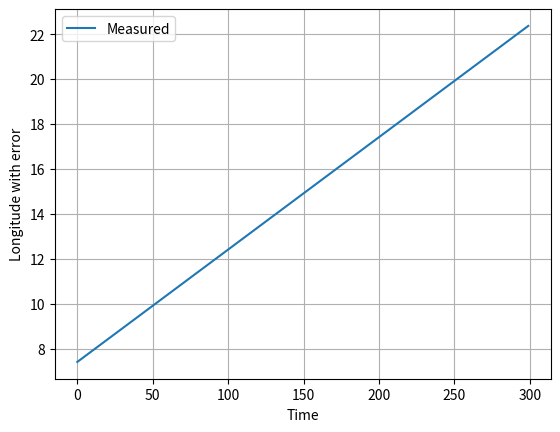
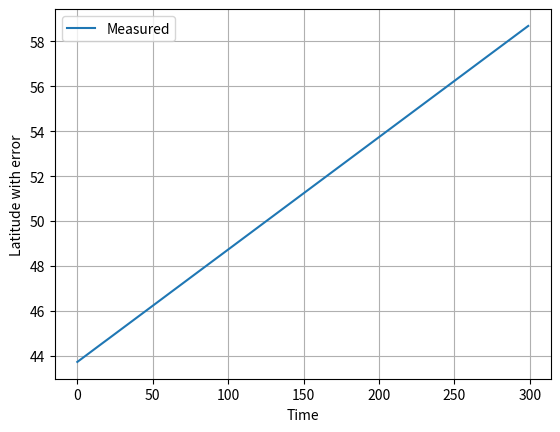
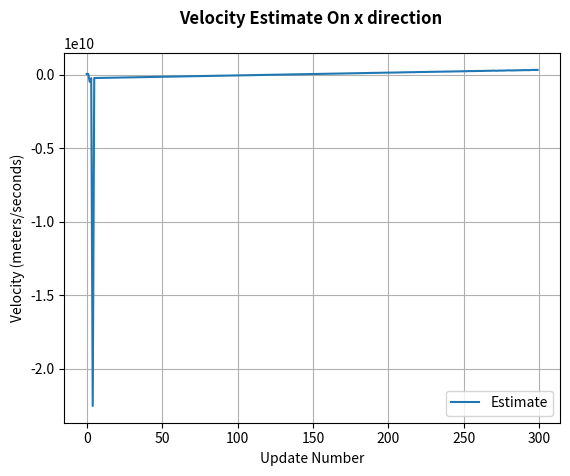
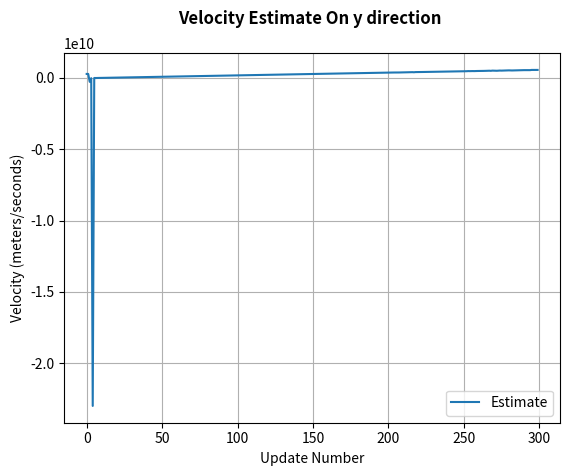
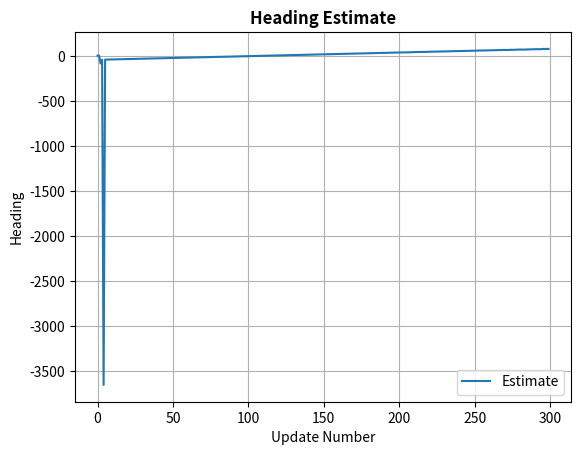
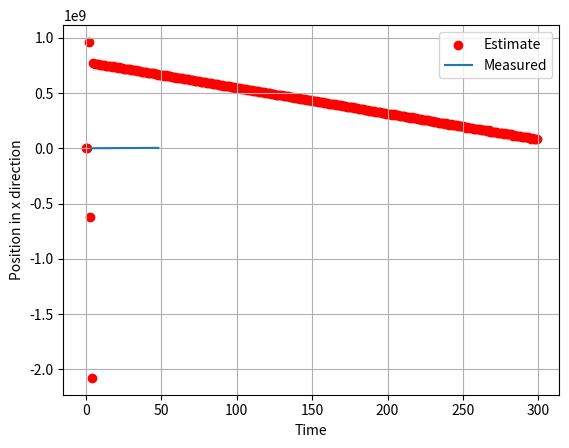
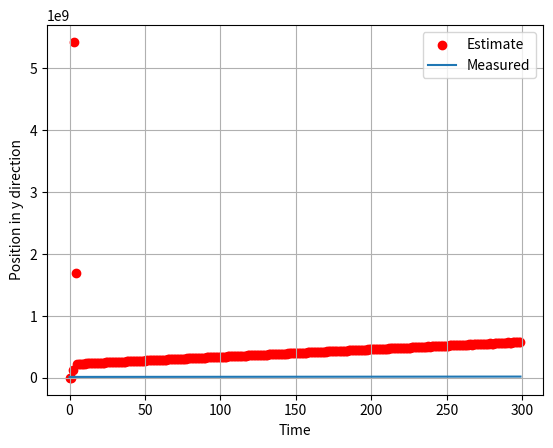
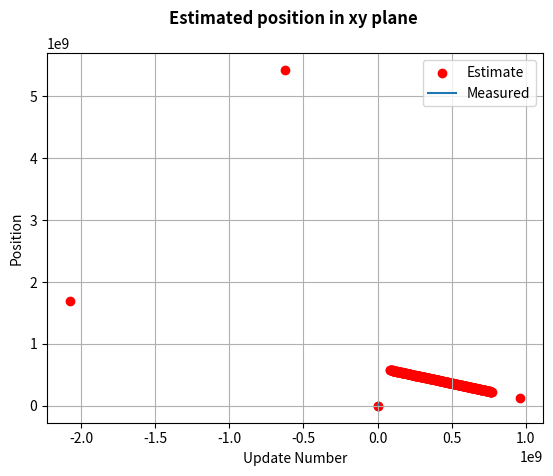

Reproduce these figures in Python, in order.
import numpy as np
from numpy.linalg import inv
import matplotlib.pyplot as plt
import random

def getMeasurement():
    Longitude = []
    Latitude = []
    Azimuth = []
    CovMatrix = []
    accelerazione = []
    Initial_lon = 7.416667 # Initialize lon value
    Initial_lat = 43.733334 # Initialize lat value
    Initial_az = 3.14 # Initialize lat value

    for iii in range(0,300):
        w = 0.001 * random.uniform(-1, 1) # random noise for lon
        v = 0.001 * random.uniform(-1, 1) # random noise for lat
        z = 0.001 * random.uniform(-1, 1) # random noise for az
        
        lon = Initial_lon + 0.05*iii  + w  # evolution of the longitude
        lat = Initial_lat + 0.05*iii  + v # evolotion of the latitude
        az = Initial_az + 0.15*iii + z # Linear evolotion of the Azimuth (degrees)
        a = 0.1*iii + 0.1*random.uniform(-1, 1) # Linear evolution of the acceleration (m/s^2)
        R = 1

        Longitude.append(lon)
        Latitude.append(lat)
        Azimuth.append(az)
        CovMatrix.append(R)
        accelerazione.append(a)
    
    return [Longitude, Latitude, Azimuth, CovMatrix, accelerazione]


def ekfilter(z, updateNumber):
    j = updateNumber
    Radius = 6371*10**3 # Earth radius in meters
    phi1 = 43.733334 # average between lower and upper bound of the latitude of the map you want to consider
    dt = 1.0 # Sampling time

    # Initialize State
    if updateNumber == 0: # First Update

        # compute position values from measurements
        # x = R*lon*cos(phi0)
        temp_x = Radius*z[0][j]*np.cos(phi1)
        # y = R*lat
        temp_y = Radius*z[1][j]
        # azimuth = azimuth
        temp_h = z[2][j]

        # state vector
        # - initialize position values
        ekfilter.x = np.array([[temp_x],
                               [temp_y],
                               [0],
                               [0],
                               [temp_h]])

        # state covariance matrix
        # - initialized to zero for first update
        ekfilter.P = np.array([[0, 0, 0, 0, 0],
                               [0, 0, 0, 0, 0],
                               [0, 0, 0, 0, 0],
                               [0, 0, 0, 0, 0],
                               [0, 0, 0, 0, 0]])

        # state matrix A
        # - linear extrapolation
        ekfilter.A = np.array([[dt*np.cos(temp_h), dt*np.sin(temp_h), 1, 0, -dt*temp_x*np.sin(temp_h) - dt*temp_y*np.cos(temp_h)],
                               [dt*np.sin(temp_h), dt*np.cos(temp_h), 0, 1, dt*temp_x*np.cos(temp_h) - dt*temp_y*np.sin(temp_h)],
                               [1, dt*z[2][j], 0, 0, 0], 
                               [-dt*z[2][j], 1, 0, 0, 0],
                               [0, 0, 0, 0, 1]])

        # measurement covariance matrix
        ekfilter.R = z[3][j]

        # system error matrix
        # - initialized to zero matrix for first update
        ekfilter.Q = np.array([[0, 0, 0, 0, 0],
                               [0, 0, 0, 0, 0],
                               [0, 0, 0, 0, 0],
                               [0, 0, 0, 0, 0],
                               [0, 0, 0, 0, 0]])

        # residual and kalman gain
        # - not computed for first update but initialized so it could be output
        residual = np.array([[0, 0],
                             [0, 0]])
        K = np.array([[0, 0],
                      [0, 0],
                      [0, 0],
                      [0, 0]])

    # Reinitialize State
    if updateNumber == 1: # Second Update

        prev_x = ekfilter.x[0][0]
        prev_y = ekfilter.x[1][0]
        prev_xv = ekfilter.x[2][0]
        prev_yv = ekfilter.x[3][0]
        prev_h = ekfilter.x[4][0]

        # x = R*lon*cos(lat0)
        temp_x = Radius*z[0][j]*np.cos(phi1)
        # y = R*lat
        temp_y = Radius*z[1][j]
        temp_xv = prev_xv + prev_yv*(z[2][j] - prev_h) +dt*z[4][j]*np.cos(z[2][j])
        temp_yv = prev_yv - prev_xv*(z[2][j] - prev_h) +dt*z[4][j]*np.sin(z[2][j])
        temp_h = z[2][j]

        # state vector
        # - reinitialized with new position and computed velocity
        ekfilter.x = np.array([[temp_x],
                               [temp_y],
                               [temp_xv],
                               [temp_yv],
                               [temp_h]])

        # state covariance matrix
        # - initialized to large value
        ekfilter.P = np.array([[100, 0, 0, 0, 0],
                               [0, 100, 0, 0, 0],
                               [0, 0, 200, 0, 0],
                               [0, 0, 0, 200, 0],
                               [0, 0, 0, 0, 100]])

        # state transistion matrix
        # - linear extrapolation
        ekfilter.A = np.array([[dt*np.cos(temp_h), dt*np.sin(temp_h), 1, 0, -dt*temp_x*np.sin(temp_h) - dt*temp_y*np.cos(temp_h)],
                               [dt*np.sin(temp_h), dt*np.cos(temp_h), 0, 1, dt*temp_x*np.cos(temp_h) - dt*temp_y*np.sin(temp_h)],
                               [1, dt*z[2][j], 0, 0, 0], 
                               [-dt*z[2][j], 1, 0, 0, 0],
                               [0, 0, 0, 0, 1]])

        # measurement covariance matrix
        # - provided by the measurment source
        ekfilter.R = z[3][j]

        # system error matrix
        # - initialized to an random value
        ekfilter.Q = np.array([[2, 0, 0, 0, 0],
                               [0, 2, 0, 0, 0],
                               [0, 0, 2, 0, 0],
                               [0, 0, 0, 2, 0],
                               [0, 0, 0, 0, 1]])
        # residual and kalman gain
        # - initialized so it could be output
        residual = np.array([[0, 0],
                      [0, 0]])
        K = np.array([[0, 0],
                      [0, 0],
                      [0, 0],
                      [0, 0]])
    
    if updateNumber > 1:

      # Predict State Forward (as linear)
      x_prime = ekfilter.A.dot(ekfilter.x)

      # Predict Covariance Forward (as linear)
      P_prime = ekfilter.A.dot(ekfilter.P).dot(ekfilter.A.T) + ekfilter.Q

      # state to measurement matrix (different in linear)
      ekfilter.H = np.array([[1/(Radius*np.cos(phi1)), 0, 0, 0, 0],
                             [0, 1/Radius, 0, 0, 0],
                             [0, 0, 0, 0, 1]])

      ekfilter.HT = np.array([[1/(Radius*np.cos(phi1)), 0, 0],
                              [0, 1/Radius, 0],
                              [0, 0, 0],
                              [0, 0, 0],
                              [0, 0, 1]])

      # measurement covariance matrix
      ekfilter.R = z[3][j]

      # Compute Kalman Gain (as linear)
      S = ekfilter.H.dot(P_prime).dot(ekfilter.HT) + ekfilter.R
      K = P_prime.dot(ekfilter.HT).dot(np.linalg.inv(S))

      # Estimate State (h is different wrt linear)
      # temp_z = current measurement in lon, lat and azimuth
      temp_z = np.array([[z[0][j]],
                         [z[1][j]],
                         [z[2][j]]])

      # compute the predicted range and azimuth (zp = h*xp)
      pred_x = x_prime[0][0]
      pred_y = x_prime[1][0]

      pred_lon = pred_x/(Radius*np.cos(phi1))
      pred_lat = pred_y/Radius
      pred_h = x_prime[4][0]
      h_small = np.array([[pred_lon],
                       [pred_lat],
                       [pred_h]])

      # compute the residual
      # - the difference between the state and measurement for that data time
      residual = temp_z - h_small

      # Compute new estimate for state vector using the Kalman Gain (as linear)
      ekfilter.x = x_prime + K.dot(residual)

      # Compute new estimate for state covariance using the Kalman Gain (as linear)
      ekfilter.P = P_prime - K.dot(ekfilter.H).dot(P_prime)

    return [ekfilter.x[0], ekfilter.x[1], ekfilter.x[2], ekfilter.x[3], ekfilter.x[4], ekfilter.P, K, residual, updateNumber];

def testFilter():
    measTime = []
    estPosx = []
    estVelx = []
    estPosy = []
    estVely = []
    estHeading = []

    z = getMeasurement()

    for iii in range(0,len(z[0])):
        # for each measurement, call the Extended Kalman Filter function
        f = ekfilter(z, iii)
        
        # Save off that state so that it could be plotted
        measTime.append(iii)
        estVelx.append(f[0])
        estVely.append(f[1])
        estPosx.append(f[2])
        estPosy.append(f[3])
        estHeading.append(f[4])
    
    return [estPosx, estPosy, estVelx, estVely, estHeading, z[0], z[1], z[2], measTime]; 

t = testFilter()
phi1 = 43
Radius = 371*10**3

measPosx = [ x * Radius* np.cos(phi1) for x in t[5] ]
measPosy = [ x * Radius for x in t[6] ]

plot1 = plt.figure(1)
plt.plot(t[8], t[5],)
plt.ylabel('Longitude with error')
plt.xlabel('Time')
plt.legend(['Measured'])
plt.grid(True)

plot2 = plt.figure(2)
plt.plot(t[8], t[6],)
plt.ylabel('Latitude with error')
plt.xlabel('Time')
plt.legend(['Measured'])
plt.grid(True)

plot3 = plt.figure(3)
plt.plot(t[8], t[2])
plt.ylabel('Velocity (meters/seconds)')
plt.xlabel('Update Number')
plt.title('Velocity Estimate On x direction \n', fontweight="bold")
plt.legend(['Estimate'])
plt.grid(True)

plot4 = plt.figure(4)
plt.plot(t[8], t[3])
plt.ylabel('Velocity (meters/seconds)')
plt.xlabel('Update Number')
plt.title('Velocity Estimate On y direction \n', fontweight="bold")
plt.legend(['Estimate'])
plt.grid(True)

plot5 = plt.figure(5)
plt.plot(t[8], t[4])
plt.ylabel('Heading')
plt.xlabel('Update Number')
plt.title('Heading Estimate', fontweight="bold")
plt.legend(['Estimate'])
plt.grid(True)

plot6 = plt.figure(6)
plt.scatter(t[8], t[0], color = 'red')
plt.plot(t[7], measPosx)
plt.ylabel('Position in x direction')
plt.xlabel('Time')
plt.legend(['Estimate','Measured'])
plt.grid(True)

plot7 = plt.figure(7)
plt.scatter(t[8], t[1], color = 'red')
plt.plot(t[8], measPosy)
plt.ylabel('Position in y direction')
plt.xlabel('Time')
plt.legend(['Estimate','Measured'])
plt.grid(True)

plot8 = plt.figure(8)
plt.scatter(t[0], t[1], color = 'red')
plt.plot(measPosx, measPosy)
plt.ylabel('Position')
plt.xlabel('Update Number')
plt.title('Estimated position in xy plane \n', fontweight="bold")
plt.legend(['Estimate', 'Measured'])
plt.grid(True)